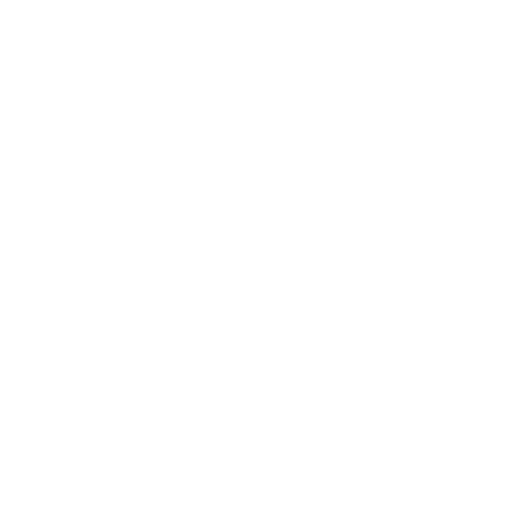
t = 0.00 s
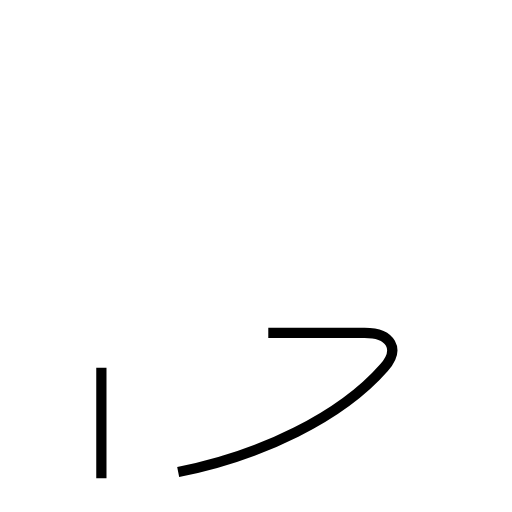
t = 1.46 s
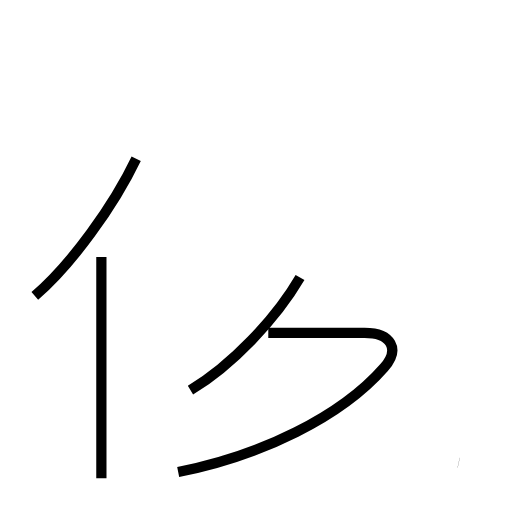
t = 2.75 s
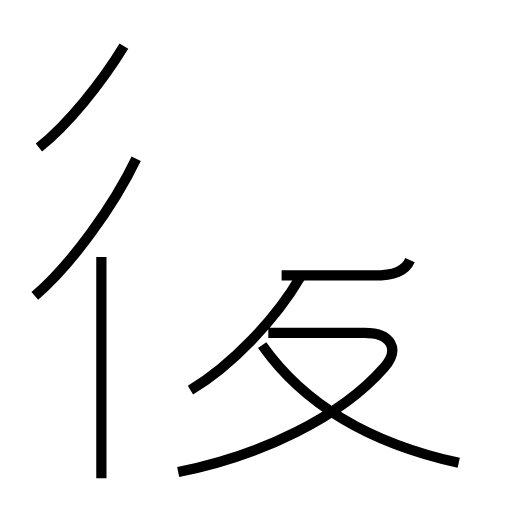
t = 4.22 s
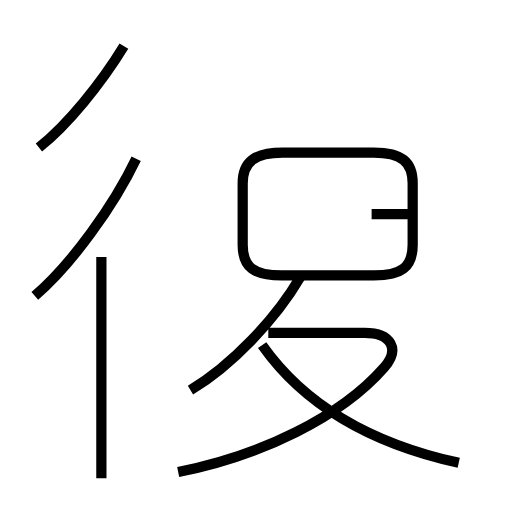
t = 5.52 s
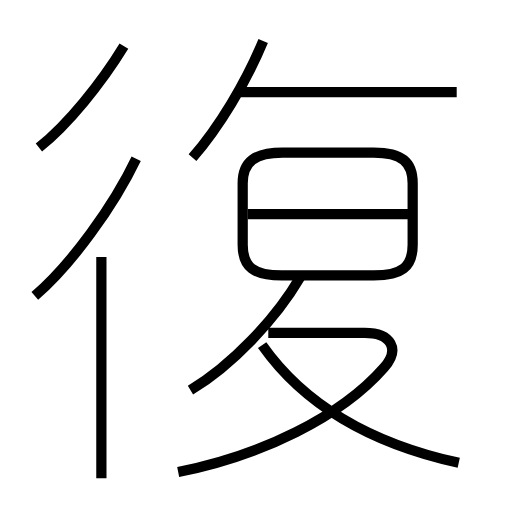
t = 6.92 s

The animated SVG that drew these frames (rendered in a browser with its animation timeline set to each time). Animation: 10 SMIL elements (animate=10); one cycle of 6.92 s.

<?xml version='1.0' encoding='utf-8'?>
<svg viewBox="0.0 -6.0 50.0 50.0" version="1.1" xmlns="http://www.w3.org/2000/svg"><rect x="-1000" y="-1000" width="2000" height="2000" stroke="white" fill="white" /><g style="fill:none;stroke:#000000;stroke-width:1"><path d="M 17.4 2.1 C 25.5 0.5 33.3 -3.3 37.5 -8.1 C 39.1 -9.9 38.2 -11.5 35.6 -11.5 L 26.2 -11.5 " transform="translate(0.0 38.0)" stroke-dasharray="37.77754857303013" stroke-dashoffset="37.77754857303013"><animate attributeName="stroke-dashoffset" from="37.77754857303013" to="0" dur="1.1333264571909039s" begin="0s; anim_end.end" fill="freeze" id="anim0" /></path><path d="M 9.9 2.7 L 9.9 -18.9 " transform="translate(0.0 38.0)" stroke-dasharray="21.599999999999998" stroke-dashoffset="21.599999999999998"><animate attributeName="stroke-dashoffset" from="21.599999999999998" to="0" dur="0.6479999999999999s" begin="anim0.end" fill="freeze" id="anim1" /></path><path d="M 3.4 -15.1 C 7.0 -18.2 11.1 -23.9 13.3 -28.5 " transform="translate(0.0 38.0)" stroke-dasharray="16.757175989627733" stroke-dashoffset="16.757175989627733"><animate attributeName="stroke-dashoffset" from="16.757175989627733" to="0" dur="0.502715279688832s" begin="anim1.end" fill="freeze" id="anim2" /></path><path d="M 18.6 -5.9 C 22.6 -8.3 26.9 -12.8 29.3 -16.9 " transform="translate(0.0 38.0)" stroke-dasharray="15.483744222710966" stroke-dashoffset="15.483744222710966"><animate attributeName="stroke-dashoffset" from="15.483744222710966" to="0" dur="0.46451232668132897s" begin="anim2.end" fill="freeze" id="anim3" /></path><path d="M 44.8 1.2 C 36.6 -0.6 29.9 -4.2 25.6 -10.3 " transform="translate(0.0 38.0)" stroke-dasharray="22.91871393190395" stroke-dashoffset="22.91871393190395"><animate attributeName="stroke-dashoffset" from="22.91871393190395" to="0" dur="0.6875614179571186s" begin="anim3.end" fill="freeze" id="anim4" /></path><path d="M 3.8 -29.6 C 6.6 -31.8 9.9 -35.9 12.1 -39.5 " transform="translate(0.0 38.0)" stroke-dasharray="12.975718768019192" stroke-dashoffset="12.975718768019192"><animate attributeName="stroke-dashoffset" from="12.975718768019192" to="0" dur="0.38927156304057575s" begin="anim4.end" fill="freeze" id="anim5" /></path><path d="M 27.5 -17.1 L 36.5 -17.1 C 39.2 -17.1 40.3 -17.9 40.3 -20.1 L 40.3 -26.1 C 40.3 -28.2 39.2 -29.1 36.5 -29.1 L 27.6 -29.1 C 24.9 -29.1 23.7 -28.2 23.7 -26.1 L 23.7 -20.1 C 23.7 -17.9 24.8 -17.1 27.5 -17.1 Z " transform="translate(0.0 38.0)" stroke-dasharray="52.41163374541727" stroke-dashoffset="52.41163374541727"><animate attributeName="stroke-dashoffset" from="52.41163374541727" to="0" dur="1.5723490123625181s" begin="anim5.end" fill="freeze" id="anim6" /></path><path d="M 40.3 -23.1 L 24.2 -23.1 " transform="translate(0.0 38.0)" stroke-dasharray="16.099999999999998" stroke-dashoffset="16.099999999999998"><animate attributeName="stroke-dashoffset" from="16.099999999999998" to="0" dur="0.48299999999999993s" begin="anim6.end" fill="freeze" id="anim7" /></path><path d="M 18.8 -28.6 C 21.4 -31.6 24.0 -35.9 25.7 -40.0 " transform="translate(0.0 38.0)" stroke-dasharray="13.377339623040939" stroke-dashoffset="13.377339623040939"><animate attributeName="stroke-dashoffset" from="13.377339623040939" to="0" dur="0.40132018869122815s" begin="anim7.end" fill="freeze" id="anim8" /></path><path d="M 44.6 -35.0 L 23.5 -35.0" transform="translate(0.0 38.0)" stroke-dasharray="21.1" stroke-dashoffset="21.1"><animate attributeName="stroke-dashoffset" from="21.1" to="0" dur="0.633s" begin="anim8.end" fill="freeze" id="anim_end" /></path></g></svg>
